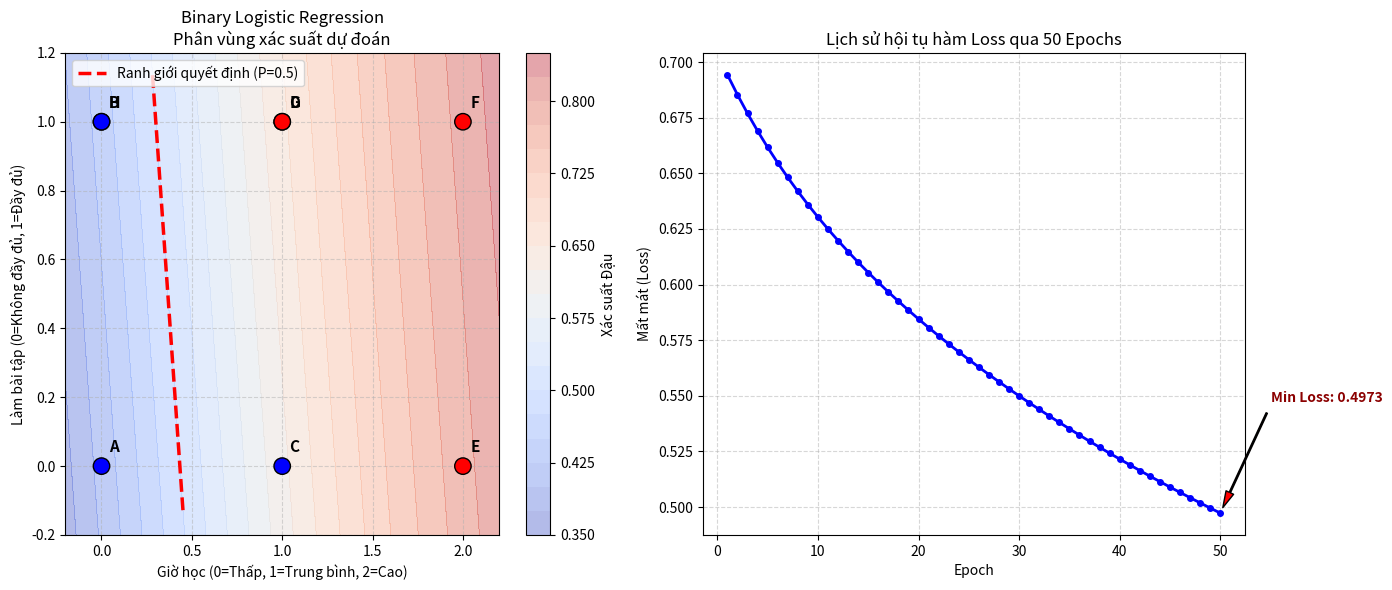

Write the Python code that produced this figure.
import sys
import io
import argparse
import numpy as np
import pandas as pd
import matplotlib

# Force UTF-8 output to handle Vietnamese characters reliably on Windows
if hasattr(sys.stdout, "buffer"):
    sys.stdout = io.TextIOWrapper(sys.stdout.buffer, encoding="utf-8", errors="replace", line_buffering=True)
if hasattr(sys.stderr, "buffer"):
    sys.stderr = io.TextIOWrapper(sys.stderr.buffer, encoding="utf-8", errors="replace", line_buffering=True)

interactive_display = sys.stdout.isatty() or sys.stderr.isatty()
if not interactive_display:
    matplotlib.use("Agg")

import matplotlib.pyplot as plt

# ==========================================
# 1. Các hàm tiện ích & Hiển thị dữ liệu
# ==========================================

def print_boxed_df(df, title):
    """In DataFrame dưới dạng khung bảng ASCII đẹp mắt."""
    cols = df.columns.tolist()
    col_widths = [max(len(str(col)), *(len(str(x)) for x in df[col])) for col in cols]
    border = "+" + "+".join("-" * (w + 2) for w in col_widths) + "+"
    title_border = "+" + "-" * (len(title) + 2) + "+"
    print(title_border)
    print(f"| {title} |")
    print(title_border)
    print(border)
    header = "|" + "|".join(f" {col.center(w)} " for col, w in zip(cols, col_widths)) + "|"
    print(header)
    print(border)
    for _, row in df.iterrows():
        row_text = "|" + "|".join(f" {str(row[col]).ljust(w)} " for col, w in zip(cols, col_widths)) + "|"
        print(row_text)
    print(border)

def sigmoid(z):
    """Hàm Sigmoid: 1 / (1 + exp(-z)). Clip để tránh bùng nổ số học."""
    z = np.clip(z, -500, 500)
    return 1.0 / (1.0 + np.exp(-z))

def softmax(z):
    """Hàm Softmax tính xác suất đa lớp ổn định số học (subtract max z)."""
    z_exp = np.exp(z - np.max(z, axis=1, keepdims=True))
    return z_exp / np.sum(z_exp, axis=1, keepdims=True)

# ==========================================
# 2. Cấu trúc Mô hình Logistic Regression (OOP)
# ==========================================

class BaseLogisticRegression:
    """Lớp cơ sở cho các mô hình Logistic Regression."""
    def __init__(self, learning_rate=0.1, epochs=50, seed=42):
        self.learning_rate = learning_rate
        self.epochs = epochs
        self.seed = seed
        self.loss_history = []

    def fit(self, X, y, verbose=True):
        raise NotImplementedError

    def predict_proba(self, X):
        raise NotImplementedError

    def predict(self, X):
        probs = self.predict_proba(X)
        if probs.ndim == 1:
            return (probs >= 0.5).astype(int)
        return np.argmax(probs, axis=1)

    def evaluate(self, X, y):
        preds = self.predict(X)
        acc = np.mean(preds == y)
        return acc, preds

class BinaryLogisticRegression(BaseLogisticRegression):
    """
    Binary Logistic Regression:
    Dự đoán xác suất nhãn nhị phân y in {0, 1} bằng hàm Sigmoid.
    Tối ưu hóa bằng Gradient Descent trên Binary Cross-Entropy Loss.
    """
    def __init__(self, learning_rate=0.1, epochs=50, seed=42):
        super().__init__(learning_rate, epochs, seed)
        self.weights = None

    def fit(self, X, y, verbose=True):
        np.random.seed(self.seed)
        n_samples, n_features = X.shape
        self.weights = np.random.randn(n_features) * 0.1
        self.loss_history = []

        if verbose:
            print("\n4) Khởi tạo trọng số (weights) ban đầu [bias, w1, w2]:")
            print(f"  w0 = {self.weights.tolist()}")

        print(f"\n5) Huấn luyện Binary Logistic Regression ({self.epochs} Epochs, lr={self.learning_rate}):")
        epsilon = 1e-9
        for epoch in range(1, self.epochs + 1):
            linear_combination = X.dot(self.weights)
            y_pred = sigmoid(linear_combination)
            
            y_pred_clipped = np.clip(y_pred, epsilon, 1 - epsilon)
            loss = -np.mean(y * np.log(y_pred_clipped) + (1 - y) * np.log(1 - y_pred_clipped))
            self.loss_history.append(loss)

            gradient = X.T.dot(y_pred - y) / n_samples
            self.weights -= self.learning_rate * gradient

            if verbose:
                print(f"\n--- Epoch {epoch} ---")
                print("Linear combination z = X · w:")
                for i, z in enumerate(linear_combination):
                    print(f"  Mẫu {i + 1}: z = {X[i].tolist()} · {self.weights.tolist()} = {z:.6f}")
                print("Sigmoid y_hat = 1 / (1 + exp(-z)):")
                for i, p in enumerate(y_pred):
                    print(f"  Mẫu {i + 1}: y_hat = {p:.6f}")
                print(f"Loss (Binary Cross Entropy): {loss:.6f}")
                print(f"Gradient: {gradient.tolist()}")
                print(f"Weights sau cập nhật: {self.weights.tolist()}")

    def predict_proba(self, X):
        return sigmoid(X.dot(self.weights))

class MultinomialLogisticRegression(BaseLogisticRegression):
    """
    Multinomial Logistic Regression (Softmax Regression):
    Dự đoán phân bố xác suất cho K lớp (K >= 3).
    Tối ưu hóa bằng Gradient Descent trên Categorical Cross-Entropy Loss.
    """
    def __init__(self, num_classes=3, learning_rate=0.1, epochs=50, seed=42):
        super().__init__(learning_rate, epochs, seed)
        self.num_classes = num_classes
        self.weights = None

    def fit(self, X, y, verbose=True):
        np.random.seed(self.seed)
        n_samples, n_features = X.shape
        self.weights = np.random.randn(self.num_classes, n_features) * 0.1
        self.loss_history = []

        if verbose:
            print("\n4) Khởi tạo ma trận trọng số W ban đầu (num_classes x n_features):")
            print(self.weights)

        print(f"\n5) Huấn luyện Multinomial Logistic Regression ({self.epochs} Epochs, lr={self.learning_rate}):")
        epsilon = 1e-9
        y_onehot = np.eye(self.num_classes)[y]

        for epoch in range(1, self.epochs + 1):
            linear_combination = X.dot(self.weights.T)
            y_pred = softmax(linear_combination)
            
            y_pred_clipped = np.clip(y_pred, epsilon, 1 - epsilon)
            loss = -np.mean(np.sum(y_onehot * np.log(y_pred_clipped), axis=1))
            self.loss_history.append(loss)

            gradient = (y_pred - y_onehot).T.dot(X) / n_samples
            self.weights -= self.learning_rate * gradient

            if verbose:
                print(f"\n--- Epoch {epoch} ---")
                print("Linear combination Z = X · W^T:")
                print(linear_combination)
                print("Softmax y_hat:")
                print(y_pred)
                print(f"Loss (Categorical Cross Entropy): {loss:.6f}")
                print("Gradient ma trận W:")
                print(gradient)
                print("Weights sau cập nhật:")
                print(self.weights)

    def predict_proba(self, X):
        return softmax(X.dot(self.weights.T))

class OrdinalLogisticRegression(BaseLogisticRegression):
    """
    Ordinal Logistic Regression (Cumulative Logit / Proportional Odds Model):
    Xử lý các nhãn có thứ tự (Ordinal: Trượt < Đậu < Xuất sắc).
    
    Giải quyết vấn đề đa cộng tuyến bằng cách KHÔNG đưa cột bias vào ma trận X
    (dùng X_raw không bias), vì các điểm ngưỡng (thresholds / cutpoints theta_k)
    đã đóng vai trò làm hệ số chặn phân tách ranh giới giữa các lớp thứ tự.
    """
    def __init__(self, num_classes=3, learning_rate=0.1, epochs=50, seed=42):
        super().__init__(learning_rate, epochs, seed)
        self.num_classes = num_classes
        self.beta = None
        self.thresholds = None

    def fit(self, X_raw, y, verbose=True):
        np.random.seed(self.seed)
        n_samples, n_features = X_raw.shape
        K = self.num_classes

        # Khởi tạo beta cho đặc trưng thực và thresholds cho K-1 ranh giới
        self.beta = np.random.randn(n_features) * 0.1
        self.thresholds = np.linspace(-0.5, 0.5, K - 1)
        self.loss_history = []

        if verbose:
            print("\n4) Khởi tạo beta (không chứa bias dư thừa) và thresholds ban đầu:")
            print("  beta =", self.beta)
            print("  thresholds =", self.thresholds)

        print(f"\n5) Huấn luyện Ordinal Logistic Regression ({self.epochs} Epochs, lr={self.learning_rate}):")
        epsilon = 1e-9

        for epoch in range(1, self.epochs + 1):
            eta = X_raw.dot(self.beta)
            scores = self.thresholds - eta[:, None]  # Ma trận (n_samples x K-1)
            s = sigmoid(scores)
            s_clipped = np.clip(s, epsilon, 1 - epsilon)

            # y_cum[i, k] = 1 nếu y_i <= k, ngược lại = 0
            y_cum = (y[:, None] <= np.arange(K - 1)).astype(float)
            
            # Loss Proportional Odds (Binary Cumulative Loss)
            loss = -np.mean(np.sum(y_cum * np.log(s_clipped) + (1 - y_cum) * np.log(1 - s_clipped), axis=1))
            self.loss_history.append(loss)

            # Gradients
            diff = s - y_cum  # (n_samples x K-1)
            grad_beta = -X_raw.T.dot(np.sum(diff, axis=1)) / n_samples
            grad_thresholds = np.mean(diff, axis=0)

            # Cập nhật tham số
            self.beta -= self.learning_rate * grad_beta
            self.thresholds -= self.learning_rate * grad_thresholds

            # Đảm bảo tính đơn điệu của các điểm ngưỡng (monotonic cutpoints)
            for k in range(len(self.thresholds) - 1):
                if self.thresholds[k] >= self.thresholds[k + 1]:
                    self.thresholds[k + 1] = self.thresholds[k] + 1e-3

            if verbose:
                print(f"\n--- Epoch {epoch} ---")
                print(f"Eta = X_raw · beta: {eta}")
                print(f"Thresholds hiện tại: {self.thresholds}")
                print(f"Xác suất tích lũy s = sigmoid(thresholds - eta):")
                print(s)
                print(f"Loss (Ordinal Cumulative Loss): {loss:.6f}")
                print(f"Gradient beta: {grad_beta}")
                print(f"Gradient thresholds: {grad_thresholds}")

    def predict_proba(self, X_raw):
        eta = X_raw.dot(self.beta)
        scores = self.thresholds - eta[:, None]
        s = sigmoid(scores)
        n_samples = len(X_raw)
        K = self.num_classes

        prob = np.zeros((n_samples, K))
        prob[:, 0] = s[:, 0]
        for k in range(1, K - 1):
            prob[:, k] = np.maximum(0, s[:, k] - s[:, k - 1])
        prob[:, -1] = np.maximum(0, 1.0 - s[:, -1])

        # Chuẩn hóa lại tổng xác suất mỗi hàng = 1
        row_sums = np.sum(prob, axis=1, keepdims=True)
        row_sums[row_sums == 0] = 1.0
        return prob / row_sums

# ==========================================
# 3. Hàm chính & Xử lý chạy chương trình
# ==========================================

def run_demo(model_choice="binary", epochs=50, learning_rate=0.1, seed=42, show_plot=True, verbose=True):
    model_name = {
        "binary": "Binary Logistic Regression",
        "multinomial": "Multinomial Logistic Regression",
        "ordinal": "Ordinal Logistic Regression",
    }.get(model_choice, "Binary Logistic Regression")

    print(f"\n=======================================================")
    print(f"   DEMO MACHINE LEARNING: {model_name.upper()}")
    print(f"=======================================================")

    # 1. Khởi tạo dữ liệu mẫu
    if model_choice == "binary":
        raw_data = [
            {"Sinh viên": "A", "Giờ học": "Thấp", "Làm bài tập": "Không đầy đủ", "Kết quả": "Trượt"},
            {"Sinh viên": "B", "Giờ học": "Thấp", "Làm bài tập": "Đầy đủ", "Kết quả": "Trượt"},
            {"Sinh viên": "C", "Giờ học": "Trung bình", "Làm bài tập": "Không đầy đủ", "Kết quả": "Trượt"},
            {"Sinh viên": "D", "Giờ học": "Trung bình", "Làm bài tập": "Đầy đủ", "Kết quả": "Đậu"},
            {"Sinh viên": "E", "Giờ học": "Cao", "Làm bài tập": "Không đầy đủ", "Kết quả": "Đậu"},
            {"Sinh viên": "F", "Giờ học": "Cao", "Làm bài tập": "Đầy đủ", "Kết quả": "Đậu"},
            {"Sinh viên": "G", "Giờ học": "Trung bình", "Làm bài tập": "Đầy đủ", "Kết quả": "Đậu"},
            {"Sinh viên": "H", "Giờ học": "Thấp", "Làm bài tập": "Đầy đủ", "Kết quả": "Trượt"},
        ]
        result_mapping = {"Trượt": 0, "Đậu": 1}
        result_label_text = "Kết quả: Trượt=0, Đậu=1"
    else:
        raw_data = [
            {"Sinh viên": "A", "Giờ học": "Thấp", "Làm bài tập": "Không đầy đủ", "Kết quả": "Trượt"},
            {"Sinh viên": "B", "Giờ học": "Thấp", "Làm bài tập": "Đầy đủ", "Kết quả": "Đậu"},
            {"Sinh viên": "C", "Giờ học": "Trung bình", "Làm bài tập": "Không đầy đủ", "Kết quả": "Đậu"},
            {"Sinh viên": "D", "Giờ học": "Trung bình", "Làm bài tập": "Đầy đủ", "Kết quả": "Xuất sắc"},
            {"Sinh viên": "E", "Giờ học": "Cao", "Làm bài tập": "Không đầy đủ", "Kết quả": "Đậu"},
            {"Sinh viên": "F", "Giờ học": "Cao", "Làm bài tập": "Đầy đủ", "Kết quả": "Xuất sắc"},
            {"Sinh viên": "G", "Giờ học": "Trung bình", "Làm bài tập": "Đầy đủ", "Kết quả": "Xuất sắc"},
            {"Sinh viên": "H", "Giờ học": "Thấp", "Làm bài tập": "Đầy đủ", "Kết quả": "Đậu"},
        ]
        result_mapping = {"Trượt": 0, "Đậu": 1, "Xuất sắc": 2}
        result_label_text = "Kết quả: Trượt=0, Đậu=1, Xuất sắc=2"

    df = pd.DataFrame(raw_data)
    print()
    print_boxed_df(df, "1) Dữ liệu ban đầu")

    # 2. Mã hóa dữ liệu (Encoding)
    hour_mapping = {"Thấp": 0, "Trung bình": 1, "Cao": 2}
    homework_mapping = {"Không đầy đủ": 0, "Đầy đủ": 1}

    print("\n2) Chuyển dữ liệu sang dạng số (Encoding):")
    print("  Giờ học: Thấp=0, Trung bình=1, Cao=2")
    print("  Làm bài tập: Không đầy đủ=0, Đầy đủ=1")
    print(f"  {result_label_text}")

    X_num = np.array([
        [hour_mapping[row["Giờ học"]], homework_mapping[row["Làm bài tập"]]]
        for _, row in df.iterrows()
    ], dtype=float)
    y = np.array([result_mapping[row["Kết quả"]] for _, row in df.iterrows()], dtype=int)

    encoded_df = df.copy()
    encoded_df["Giờ học"] = encoded_df["Giờ học"].map(hour_mapping)
    encoded_df["Làm bài tập"] = encoded_df["Làm bài tập"].map(homework_mapping)
    encoded_df["Kết quả"] = encoded_df["Kết quả"].map(result_mapping)
    print()
    print_boxed_df(encoded_df, "2) Dữ liệu sau khi mã hóa số (Encoding)")

    # 3. Tạo ma trận đặc trưng X
    print("\n3) Ma trận đặc trưng X và nhãn y:")
    print("  X_num = [[Giờ học, Làm bài tập], ...]")
    print(X_num)
    print("  y = [Kết quả ...]")
    print(y)

    X_bias = np.hstack([np.ones((X_num.shape[0], 1)), X_num])

    # 4 & 5. Huấn luyện mô hình
    if model_choice == "binary":
        model = BinaryLogisticRegression(learning_rate=learning_rate, epochs=epochs, seed=seed)
        model.fit(X_bias, y, verbose=verbose)
        X_eval = X_bias
    elif model_choice == "multinomial":
        model = MultinomialLogisticRegression(num_classes=len(result_mapping), learning_rate=learning_rate, epochs=epochs, seed=seed)
        model.fit(X_bias, y, verbose=verbose)
        X_eval = X_bias
    else:
        # Ordinal model dùng X_num không chứa cột bias dư thừa
        model = OrdinalLogisticRegression(num_classes=len(result_mapping), learning_rate=learning_rate, epochs=epochs, seed=seed)
        model.fit(X_num, y, verbose=verbose)
        X_eval = X_num

    # 6. Đánh giá & Dự đoán
    acc, predictions = model.evaluate(X_eval, y)
    probs = model.predict_proba(X_eval)

    print("\n11) Dự đoán với trọng số đã học:")
    for i in range(len(y)):
        if model_choice == "binary":
            prob_percent = round(probs[i] * 100, 2)
            z_val = X_eval[i].dot(model.weights)
            print(f"  Mẫu {i + 1}: X = {X_num[i].tolist()}, z = {z_val:.6f}, "
                  f"y_hat = {probs[i]:.6f} ({prob_percent}%), dự đoán = {predictions[i]}, thực tế = {y[i]}")
        else:
            prob_str = ", ".join([f"{p:.3f}" for p in probs[i]])
            print(f"  Mẫu {i + 1}: X = {X_num[i].tolist()}, y_hat = [{prob_str}], "
                  f"dự đoán = {predictions[i]}, thực tế = {y[i]}")

    print(f"\n>>> Độ chính xác trên tập dữ liệu: {acc * 100:.2f}%")

    # 7. Trực quan hóa Biểu đồ (Dual Subplots)
    print("\n12) Vẽ biểu đồ trực quan hóa (Decision Boundaries & Loss History):")
    fig, (ax1, ax2) = plt.subplots(1, 2, figsize=(14, 6))

    # --- Subplot 1: Ranh giới quyết định & Phân vùng lớp ---
    ax1.scatter(X_num[:, 0], X_num[:, 1], c=y, cmap="bwr" if model_choice == "binary" else "tab10",
                edgecolors="k", s=140, zorder=5)
    for i in range(len(X_num)):
        ax1.text(X_num[i, 0] + 0.04, X_num[i, 1] + 0.04, df.loc[i, "Sinh viên"], fontsize=11, fontweight='bold')

    xx1 = np.linspace(-0.2, 2.2, 200)
    xx2 = np.linspace(-0.2, 1.2, 200)
    xx1_grid, xx2_grid = np.meshgrid(xx1, xx2)

    if model_choice == "binary":
        X_grid_bias = np.vstack([np.ones(xx1_grid.ravel().shape), xx1_grid.ravel(), xx2_grid.ravel()]).T
        prob_grid = model.predict_proba(X_grid_bias).reshape(xx1_grid.shape)
        contour = ax1.contourf(xx1_grid, xx2_grid, prob_grid, levels=20, alpha=0.4, cmap="coolwarm")
        fig.colorbar(contour, ax=ax1, label="Xác suất Đậu")

        # Vẽ đường ranh giới quyết định Decision Boundary line (z = 0 -> w0 + w1*x1 + w2*x2 = 0)
        w0, w1, w2 = model.weights
        if abs(w2) > 1e-6:
            x2_boundary = -(w0 + w1 * xx1) / w2
            valid = (x2_boundary >= -0.2) & (x2_boundary <= 1.2)
            ax1.plot(xx1[valid], x2_boundary[valid], "r--", linewidth=2.5, label="Ranh giới quyết định (P=0.5)")
            ax1.legend(loc="upper left")

        ax1.set_ylabel("Làm bài tập (0=Không đầy đủ, 1=Đầy đủ)")
        ax1.set_title(f"{model_name}\nPhân vùng xác suất dự đoán", fontsize=12)

    elif model_choice == "multinomial":
        X_grid_bias = np.vstack([np.ones(xx1_grid.ravel().shape), xx1_grid.ravel(), xx2_grid.ravel()]).T
        labels_grid = model.predict(X_grid_bias).reshape(xx1_grid.shape)
        num_classes = len(result_mapping)
        contour = ax1.contourf(xx1_grid, xx2_grid, labels_grid, levels=np.arange(num_classes + 1) - 0.5,
                               alpha=0.4, cmap="tab10")
        cbar = fig.colorbar(contour, ax=ax1, ticks=np.arange(num_classes))
        cbar.set_label("Lớp dự đoán (0=Trượt, 1=Đậu, 2=Xuất sắc)")
        ax1.set_ylabel("Làm bài tập (0=Không đầy đủ, 1=Đầy đủ)")
        ax1.set_title(f"{model_name}\nPhân vùng phân loại Đa lớp", fontsize=12)

    else:
        X_grid_raw = np.vstack([xx1_grid.ravel(), xx2_grid.ravel()]).T
        labels_grid = model.predict(X_grid_raw).reshape(xx1_grid.shape)
        num_classes = len(result_mapping)
        contour = ax1.contourf(xx1_grid, xx2_grid, labels_grid, levels=np.arange(num_classes + 1) - 0.5,
                               alpha=0.4, cmap="tab10")
        cbar = fig.colorbar(contour, ax=ax1, ticks=np.arange(num_classes))
        cbar.set_label("Lớp dự đoán (0=Trượt, 1=Đậu, 2=Xuất sắc)")
        ax1.set_ylabel("Làm bài tập (0=Không đầy đủ, 1=Đầy đủ)")
        ax1.set_title(f"{model_name}\nPhân vùng phân loại Thứ tự (Ordinal)", fontsize=12)

    ax1.set_xlabel("Giờ học (0=Thấp, 1=Trung bình, 2=Cao)")
    ax1.grid(True, linestyle='--', alpha=0.5)

    # --- Subplot 2: Lịch sử hàm mất mát (Loss Curve) ---
    ax2.plot(range(1, len(model.loss_history) + 1), model.loss_history, "b-o", linewidth=2, markersize=4)
    ax2.set_xlabel("Epoch")
    ax2.set_ylabel("Mất mát (Loss)")
    ax2.set_title(f"Lịch sử hội tụ hàm Loss qua {epochs} Epochs", fontsize=12)
    ax2.grid(True, linestyle='--', alpha=0.5)
    
    min_loss = min(model.loss_history)
    min_epoch = model.loss_history.index(min_loss) + 1
    ax2.annotate(f"Min Loss: {min_loss:.4f}", xy=(min_epoch, min_loss),
                 xytext=(min_epoch + epochs * 0.1, min_loss + 0.05),
                 arrowprops=dict(facecolor='red', shrink=0.05, width=1, headwidth=6),
                 fontsize=10, fontweight='bold', color='darkred')

    plt.tight_layout()

    output_path = f"logistic_regression_plot_{model_choice}.png"
    plt.savefig(output_path, dpi=150)
    print(f"  -> Biểu đồ đã được lưu vào file: {output_path}")

    if show_plot and interactive_display:
        plt.show()
    plt.close()

# ==========================================
# 4. Entrypoint Dòng lệnh (CLI)
# ==========================================

def main():
    parser = argparse.ArgumentParser(description="Demo giải thuật Logistic Regression trong Machine Learning")
    parser.add_argument("--model", type=str, choices=["binary", "multinomial", "ordinal", "all"], default=None,
                        help="Kiểu mô hình Logistic Regression (binary, multinomial, ordinal, all)")
    parser.add_argument("--epochs", type=int, default=50, help="Số lượng epoch huấn luyện (Mặc định: 50)")
    parser.add_argument("--lr", type=float, default=0.1, help="Tốc độ học (Learning Rate, Mặc định: 0.1)")
    parser.add_argument("--seed", type=int, default=42, help="Random seed ngẫu nhiên (Mặc định: 42)")
    parser.add_argument("--no-plot", action="store_true", help="Không hiển thị hoặc vẽ biểu đồ")
    parser.add_argument("--quiet", action="store_true", help="Ẩn các log epoch chi tiết")

    args = parser.parse_args()

    model_choice = args.model
    if model_choice is None:
        try:
            user_input = input("Chọn kiểu Logistic Regression (binary/multinomial/ordinal/all) [binary]: ").strip().lower()
            if user_input in {"binary", "multinomial", "ordinal", "all"}:
                model_choice = user_input
            else:
                model_choice = "binary"
        except Exception:
            model_choice = "binary"

    show_plot = not args.no_plot
    verbose = not args.quiet

    if model_choice == "all":
        for mode in ["binary", "multinomial", "ordinal"]:
            run_demo(model_choice=mode, epochs=args.epochs, learning_rate=args.lr, seed=args.seed,
                     show_plot=show_plot, verbose=verbose)
    else:
        run_demo(model_choice=model_choice, epochs=args.epochs, learning_rate=args.lr, seed=args.seed,
                 show_plot=show_plot, verbose=verbose)

if __name__ == "__main__":
    main()
